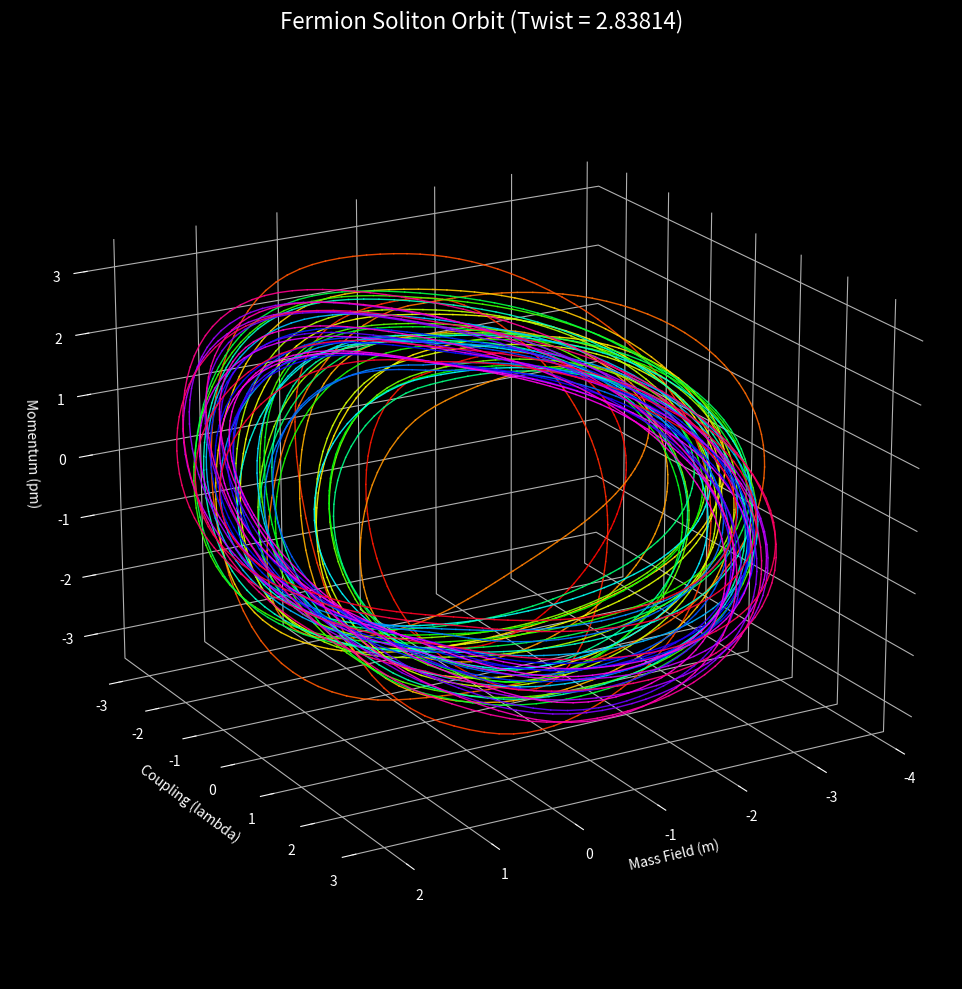

Here is the Python script that generated this plot:
import numpy as np
import matplotlib.pyplot as plt
from mpl_toolkits.mplot3d import Axes3D

# --------------------------------------------------
# PIROUETTE FRAMEWORK: PORTRAIT OF A FERMION
# --------------------------------------------------
# We input the Fundamental Constant we discovered
# (Twist = 2.83814) to visualize the "Perfect"
# Spin 1/2 Particle. We expect a double-loop
# or Mobius-like topology (720 deg symmetry).
# --------------------------------------------------

TWIST = 2.83814 # <--- THE MAGIC NUMBER
GAMMA = 0.05
DT = 0.005
STEPS = 50000
STABILIZE = 15000
# --- NEW PARAMETER for cleaner plot ---
SUBSAMPLE_RATE = 10 

def get_force_vectorized(m, lam):
    # --- Standard Pirouette Physics ---
    F_teal_m = -(m + 0.866) 
    F_teal_lam = -(lam - 0.5)
    F_red_m = -(m - 0.0)
    p_violation = TWIST * np.sin(m * 2.5) 
    F_red_lam = -(lam + 1.0) + p_violation
    sum_m = (F_teal_m + F_red_m)
    sum_lam = (F_teal_lam + F_red_lam)
    mag = np.sqrt(sum_m**2 + sum_lam**2)
    scale = np.sqrt(mag)
    F_gold_m = sum_m * scale
    F_gold_lam = sum_lam * scale
    
    angle = np.degrees(np.arctan2(lam, m)) % 360
    # Weights
    diff_g = np.minimum(np.abs(angle - 30), 360-np.abs(angle - 30))
    w_gold = np.exp(-(diff_g/80)**2)
    diff_t = np.minimum(np.abs(angle - 150), 360-np.abs(angle - 150))
    w_teal = np.exp(-(diff_t/80)**2)
    diff_r = np.minimum(np.abs(angle - 270), 360-np.abs(angle - 270))
    w_red = np.exp(-(diff_r/80)**2)
    
    tot = w_gold + w_teal + w_red + 1e-6
    nw_red, nw_teal, nw_gold = w_red/tot, w_teal/tot, w_gold/tot
    
    Fm = (nw_teal * F_teal_m + nw_red * F_red_m + nw_gold * F_gold_m)
    Flam = (nw_teal * F_teal_lam + nw_red * F_red_lam + nw_gold * F_gold_lam)
    
    return Fm, Flam, nw_red

def run_fermion_vis():
    print(f"Generating Portrait of Spin 1/2 Particle (Twist={TWIST})...")
    
    # Coordinate from Poincare map
    m, lam = -1.8, 0.0
    pm, plam = 0.0, 2.0 
    
    # Stabilization
    for _ in range(STABILIZE):
        Fm, Flam, w_red = get_force_vectorized(m, lam)
        drag = 1.0 / (1.0 + 0.5 * DT * GAMMA * w_red)
        pm = (pm + 0.5 * DT * Fm) * drag
        plam = (plam + 0.5 * DT * Flam) * drag
        m += DT * pm
        lam += DT * plam
        
        Fm, Flam, w_red = get_force_vectorized(m, lam)
        drag = 1.0 / (1.0 + 0.5 * DT * GAMMA * w_red)
        pm = (pm + 0.5 * DT * Fm) * drag
        plam = (plam + 0.5 * DT * Flam) * drag

    # Recording
    hist_m = []
    hist_lam = []
    hist_pm = []
    colors = []
    
    for i in range(STEPS):
        Fm, Flam, w_red = get_force_vectorized(m, lam)
        drag = 1.0 / (1.0 + 0.5 * DT * GAMMA * w_red)
        pm = (pm + 0.5 * DT * Fm) * drag
        plam = (plam + 0.5 * DT * Flam) * drag
        m += DT * pm
        lam += DT * plam
        
        Fm, Flam, w_red = get_force_vectorized(m, lam)
        drag = 1.0 / (1.0 + 0.5 * DT * GAMMA * w_red)
        pm = (pm + 0.5 * DT * Fm) * drag
        plam = (plam + 0.5 * DT * Flam) * drag
        
        hist_m.append(m)
        hist_lam.append(lam)
        hist_pm.append(pm)
        colors.append(i)

# ----------------------------------------
    # PLOTTING 3D (Focusing on the Soliton Orbit)
    # ----------------------------------------
    fig = plt.figure(figsize=(12, 10), facecolor='black')
    ax = fig.add_subplot(111, projection='3d')
    ax.set_facecolor('black')
    
    # Clean Axis
    ax.xaxis.set_pane_color((0.0, 0.0, 0.0, 0.0))
    ax.yaxis.set_pane_color((0.0, 0.0, 0.0, 0.0))
    ax.zaxis.set_pane_color((0.0, 0.0, 0.0, 0.0))
    
    # --- Subsample the data ---
    SUBSAMPLE_RATE = 10
    M = np.array(hist_m[::SUBSAMPLE_RATE])
    L = np.array(hist_lam[::SUBSAMPLE_RATE])
    P = np.array(hist_pm[::SUBSAMPLE_RATE])
    C = np.array(colors[::SUBSAMPLE_RATE]) 
    
    # --- MODIFIED PLOTTING LOGIC: Draw line segments ---
    # 1. Normalize the color array C (time index) to the range [0, 1]
    norm = plt.Normalize(C.min(), C.max())
    
    # 2. Get the 'hsv' colormap
    cmap = plt.get_cmap('hsv')
    
    # 3. Iterate over segments and plot them individually with their color
    # Note: We must iterate over all but the last point
    for i in range(len(M) - 1):
        # Get the color for the current segment
        color = cmap(norm(C[i]))
        
        # Plot the segment between point i and point i+1
        ax.plot(
            M[i:i+2], 
            L[i:i+2], 
            P[i:i+2], 
            color=color, # Pass the single calculated color
            linewidth=1.0, 
            alpha=0.9
        )
    
    ax.set_xlabel('Mass Field (m)', color='white')
    ax.set_ylabel('Coupling (lambda)', color='white')
    ax.set_zlabel('Momentum (pm)', color='white')
    ax.tick_params(colors='white')
    
    # Title reflects the focus on the topological motion
    ax.set_title(f"Fermion Soliton Orbit (Twist = {TWIST})", color='white', fontsize=16)
    
    # Optimal View for the "Double Loop"
    ax.view_init(elev=20, azim=60)

    plt.tight_layout()
    plt.savefig('fermion_soliton_orbit.png')
    # plt.show() # Remove plt.show() when running in a notebook/headless environment

if __name__ == "__main__":
    run_fermion_vis()
